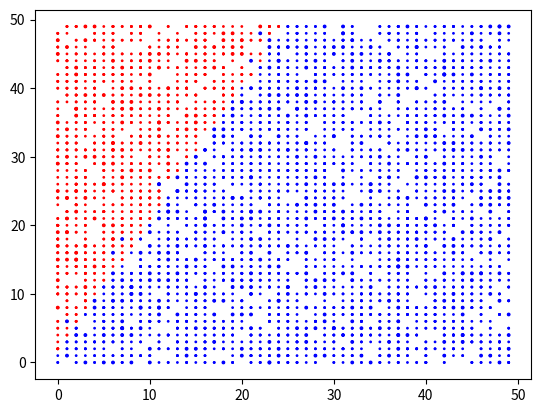

The matplotlib source for this figure:
#! /usr/bin/env python
#-*- coding: utf-8 -*-

"""
[redacted]
date    : 03.19
Perceptrons
=============
Provides
    1. A formal neuron
    2. A perceptron with the Franck Rosenblatt rule

Documentation
-------------
...
"""

############| IMPORTS |#############
import os
import sys
import numpy as np
import matplotlib.pyplot as plt
####################################


#############| NOTES |##############
"""
TODO: clean the program
"""
####################################


####################################
############| CLASSES |#############
####################################

class Formal_Neuron():
    """ Formal neuron """
    def __init__(self, size, threshold=0):
        """ Construct function of the formal neuron

        Parameters :
        ------------
            size {int} : input number \n
            threshold {int} : activation function threshold
        """
        self.threshold = threshold
        self.weights   = np.zeros(size+1)
    
    def aggregation(self, inputs):
        """ Aggregation function of the formal neuron

        Parameters :
        ------------
            inputs {np.array} : formal neuron inputs
        Output :
        --------
            output {int}
        """
        output = np.dot(inputs, self.weights[1:]) + self.weights[0]
        return(output)

    def activation(self, inputs):
        """ Activation function of the formal neuron

        Parameters :
        ------------
            inputs {np.array} : formal neuron inputs 
        Output :
        --------
            output {int}
        """
        value = self.aggregation(inputs)

        if value > self.threshold:
            output = 1
        else :
            output = 0
        
        return(output)

    def __print__(self):
        """ Define print function for the formal neuron
        """
        model = "Neuron scheme\n"
        for weight in self.weights:
            model += "-| {} |-\n".format(weight)
        print(model)

class Perceptron(Formal_Neuron):
    """ Perceptron with the Frank Rosenblatt learning rule"""
    def __init__(self, size, iterations=100, learning_rate=0.01):
        """ Construct function of the perceptron (simple)

        Parameters :
        ------------
            size {int} : input number\n
            iterations {int} : number of perceptron's training\n
            learning_rate {float} : define the learning rate
        """
        Formal_Neuron.__init__(self, size)
        self.iterations = iterations
        self.learning_rate = learning_rate
    
    def train(self, training_data, theorics):
        """ Train the model by changing the weights

        Parameters :
        ------------
            training_data {np.array} : the data given to train the 
            perceptron\n
            theorics {int} : the expected result for each individual
        Output :
        ------------
            end {bool} : indicate if the perceptron has finished to 
            train
        """
        for _ in range(self.iterations):
            for (ipt, thc) in zip(training_data, theorics):
                prediction = self.activation(ipt)
                self.weights[1:] += self.learning_rate*(thc-prediction)*ipt
                self.weights[0]  += self.learning_rate*(thc-prediction)
        
        end = True
        for (ipt, thc) in zip(training_data, theorics):
            if self.activation(ipt) != thc:
                # print the wrong classified data
                # print(ipt)
                end = False
        return(end)

####################################
############| PROGRAM |#############
####################################

if __name__=="__main__":
    # functions
    def color(value):
        if value == 1:
            return("r")
        else:
            return("b")
    # training set initialization
    training_data = np.random.randint(0, 50, size=(500, 2))
    # testing set initialization
    testing_data  = np.random.randint(0, 50, size=(5000, 2))

    # two class definition
    colors_train = []
    theorics = []
    for point in training_data:
        if point[1] >= 2*point[0]+5:
            colors_train.append("r")
            theorics.append(1)
        else:
            colors_train.append("b")
            theorics.append(0)
    
    # init perceptron
    percep = Perceptron(2)
    print("Is perceptron training finished ?", percep.train(training_data, theorics))

    colors_test = []
    for point in testing_data:
        colors_test.append(color(percep.activation(point)))

    # print the training data set
    plt.scatter([point[0] for point in testing_data ], [point[1] for point in testing_data], s=1, c=colors_test)
    plt.show()

    # print the testing data set
    plt.scatter([point[0] for point in training_data ], [point[1] for point in training_data], s=3, c=colors_train)
    plt.show()

    